8-way image classification set "Children Dataset" from GitHub (KaiserTrelles/Cardiac-Decision-Support-System-IoMT-AI-DDS); label vocabulary: AFIB, AVNRT, AVRT, atrial paced, normal, PJC, preexcitated PAC, ventricular paced.

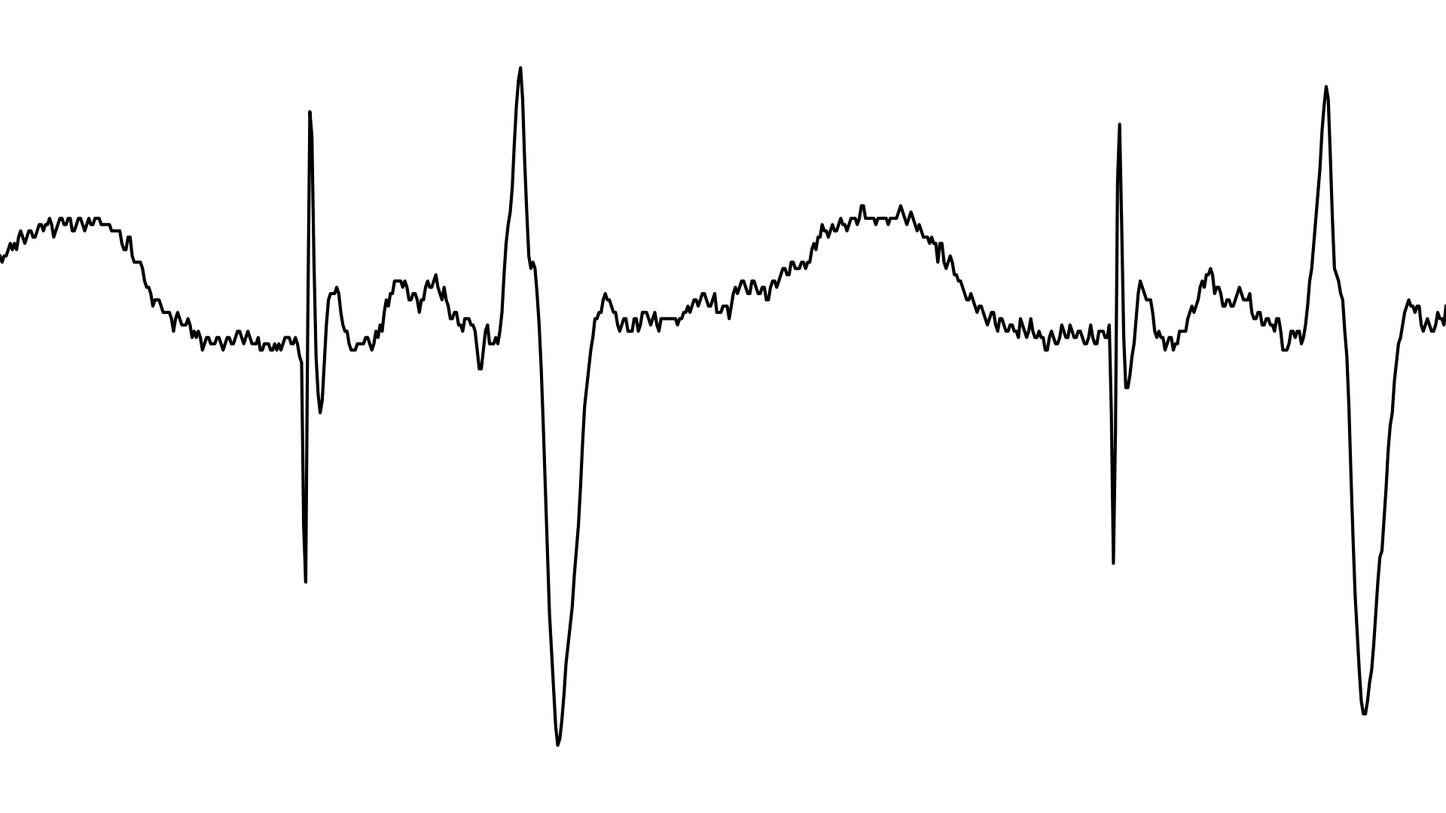
Label: atrial paced

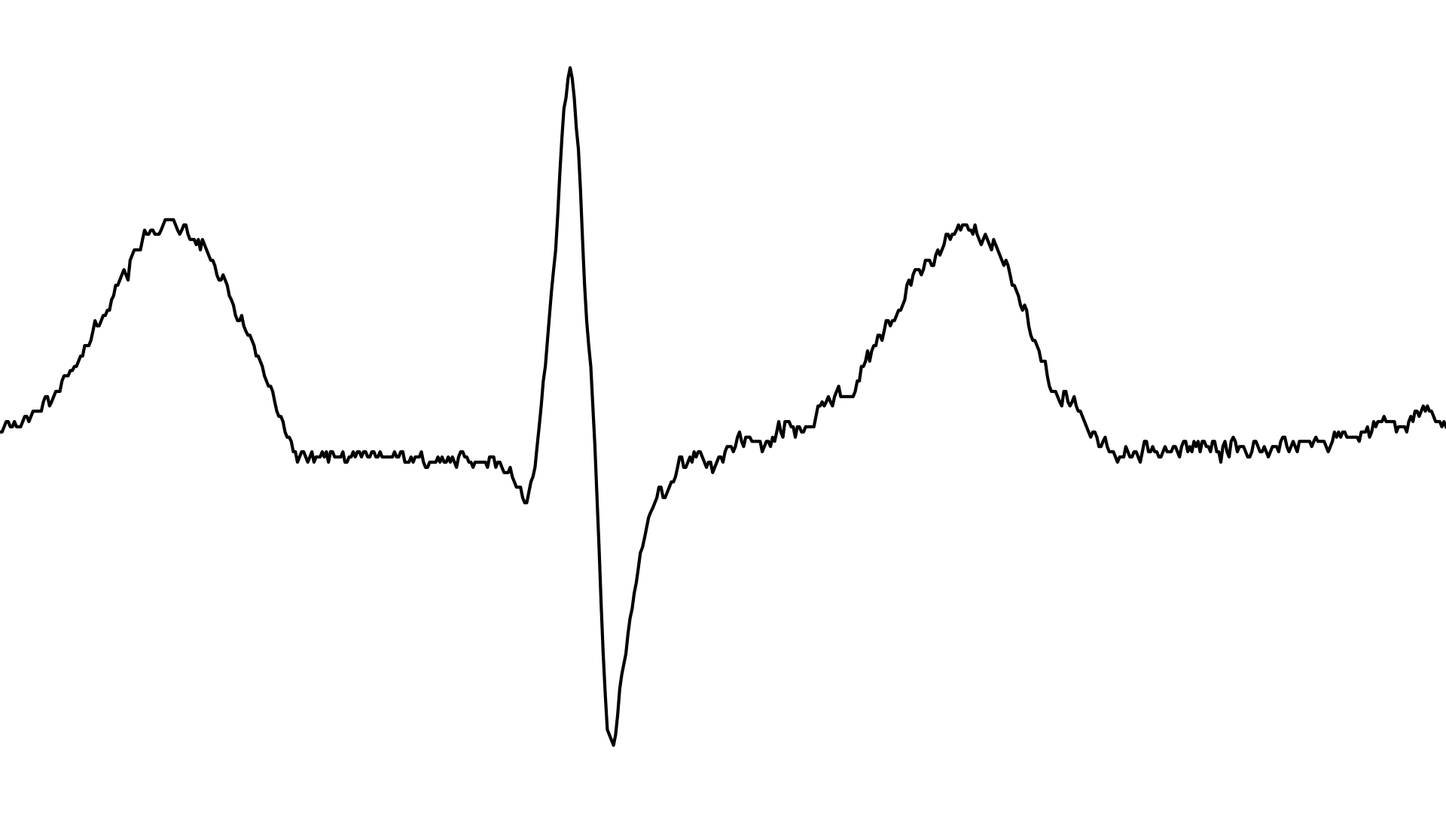
Label: AFIB

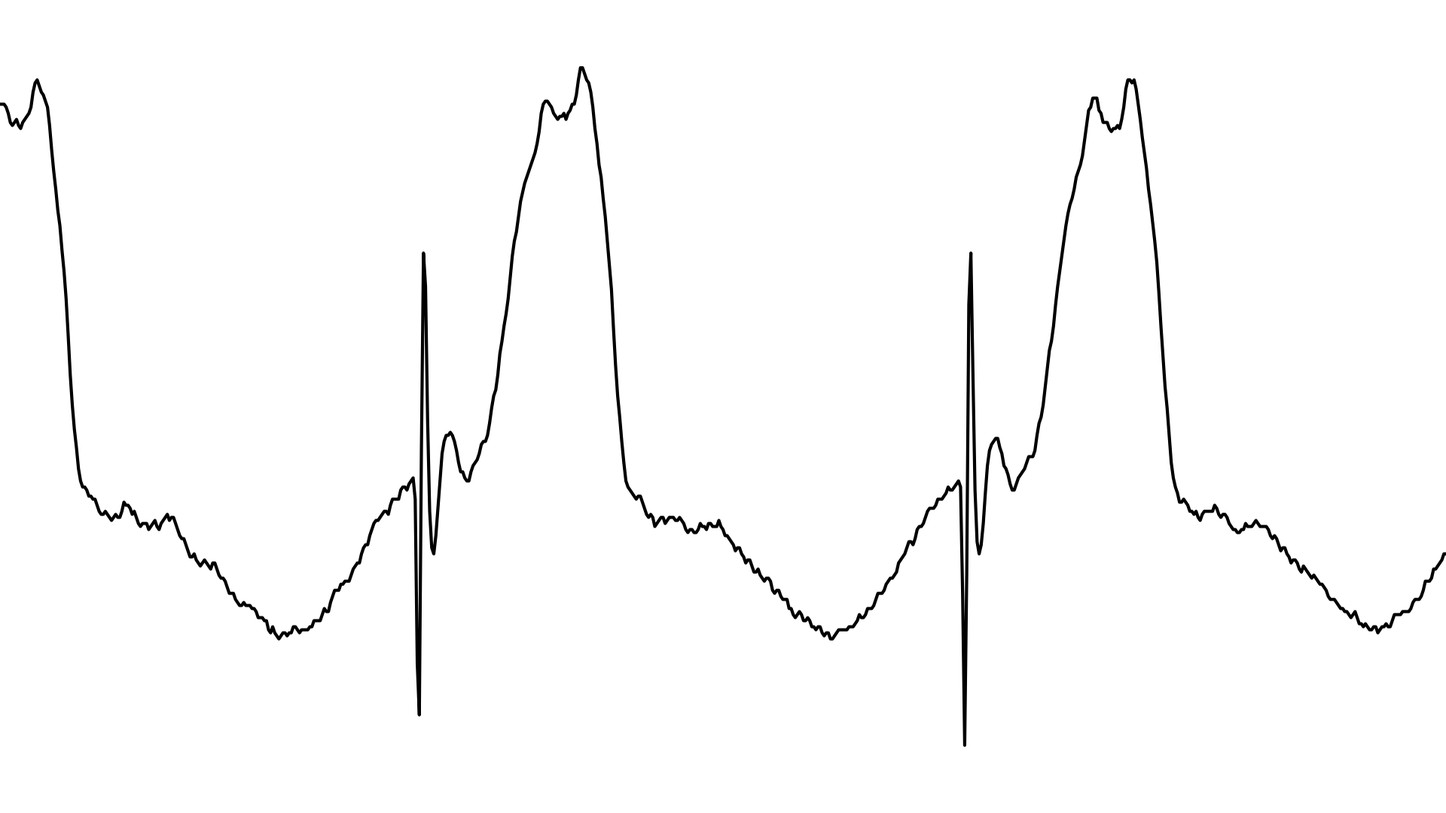
Label: ventricular paced

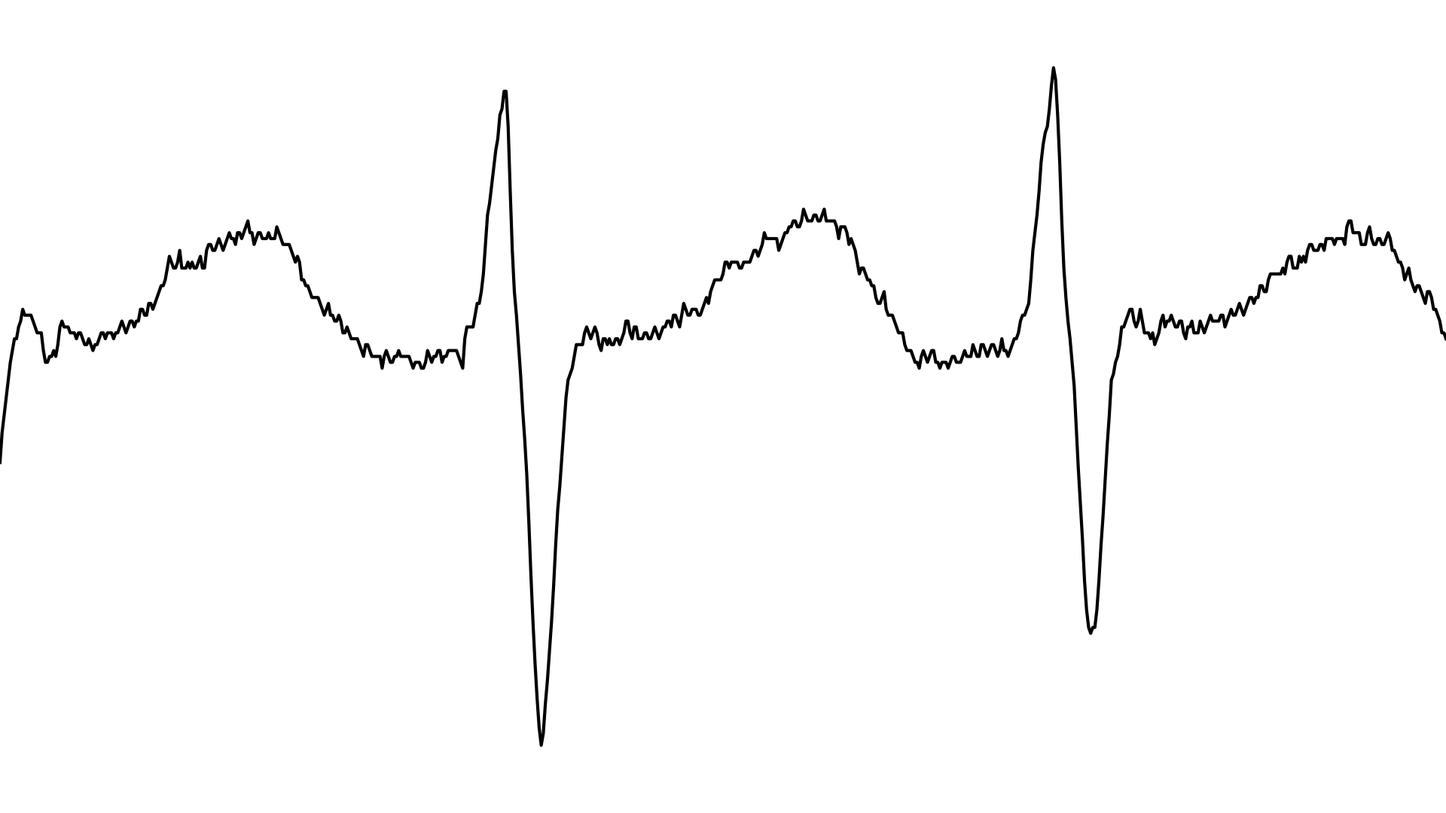
Label: AVRT

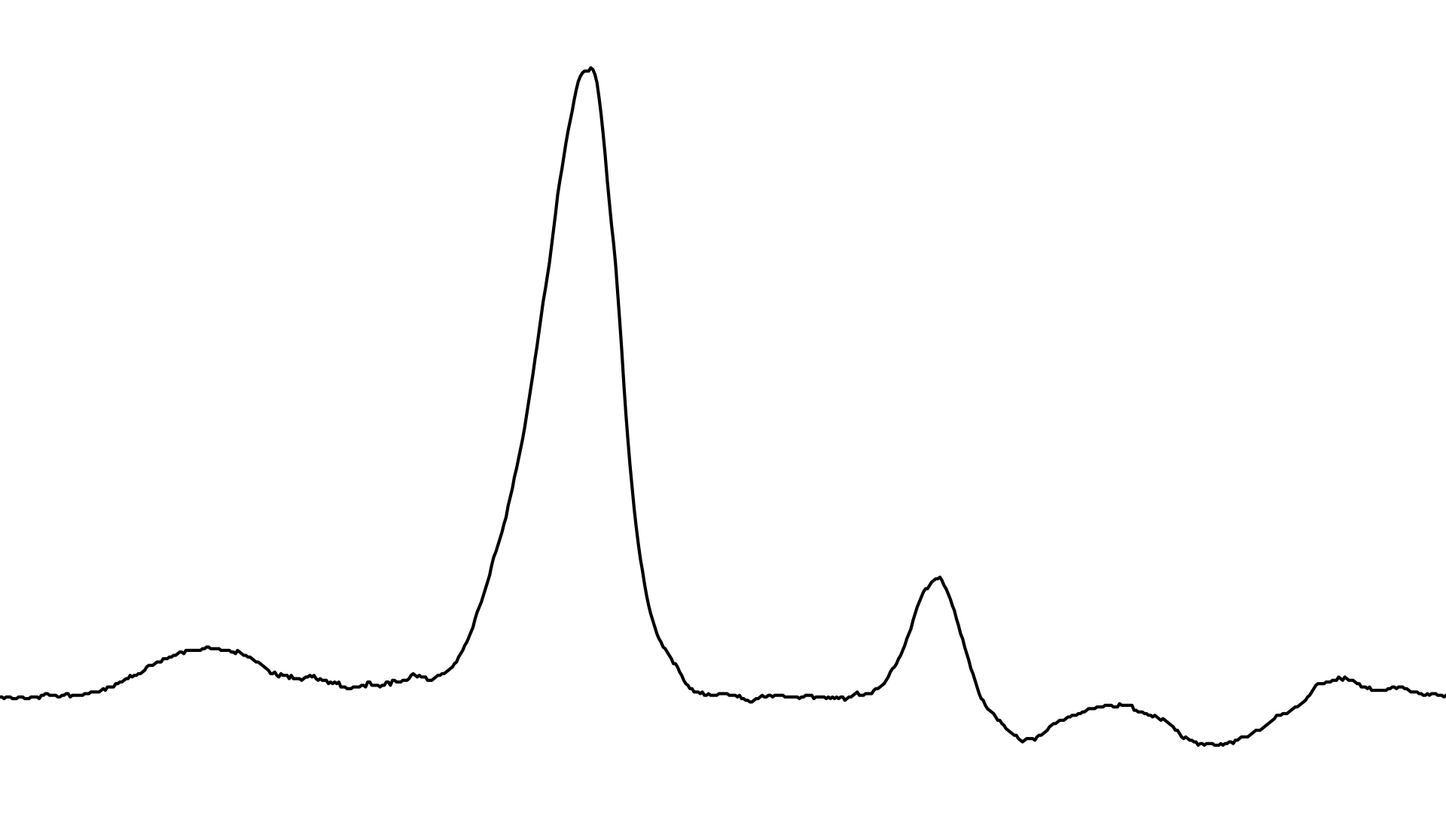
Label: preexcitated PAC

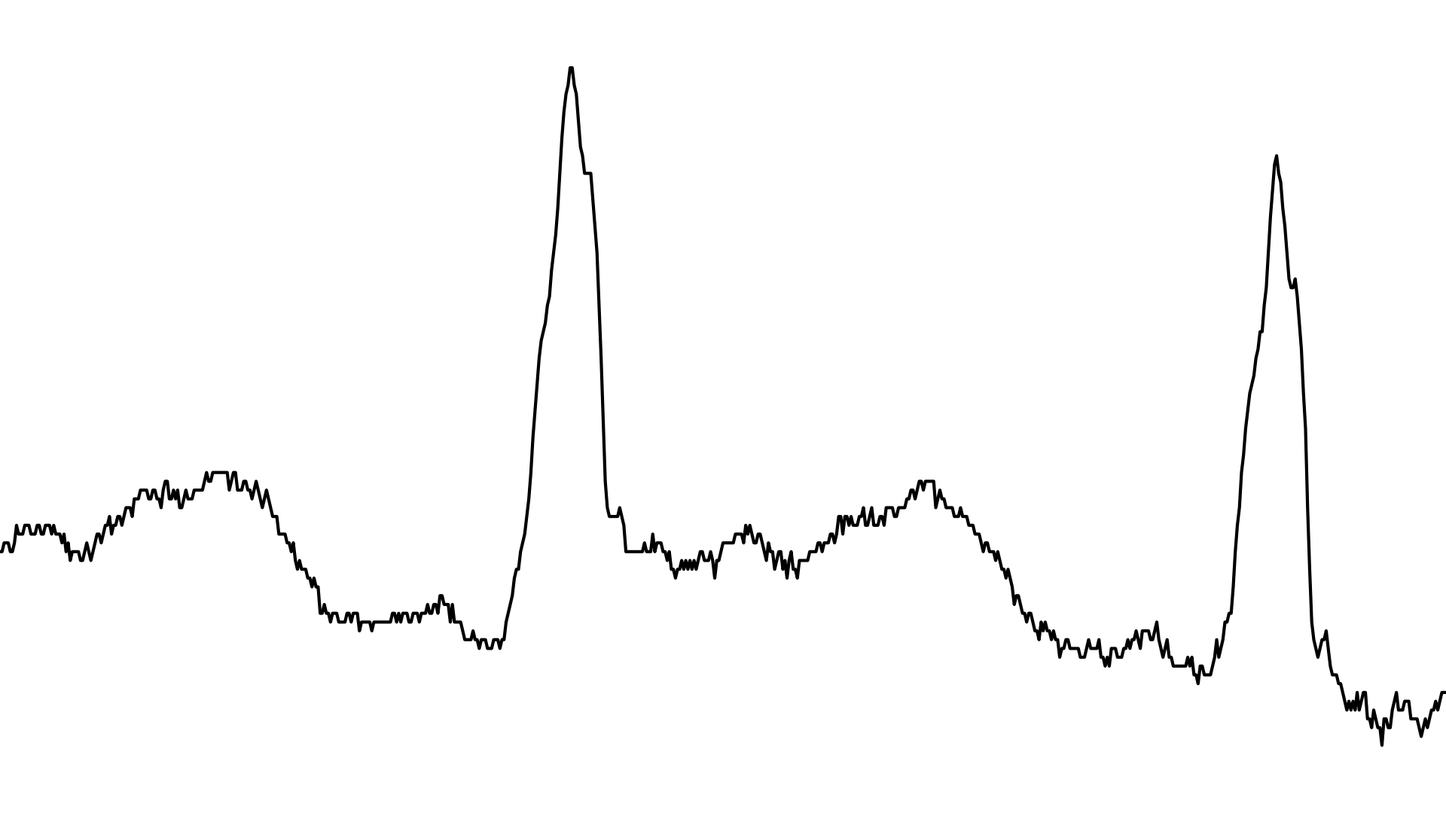
Label: AVNRT
